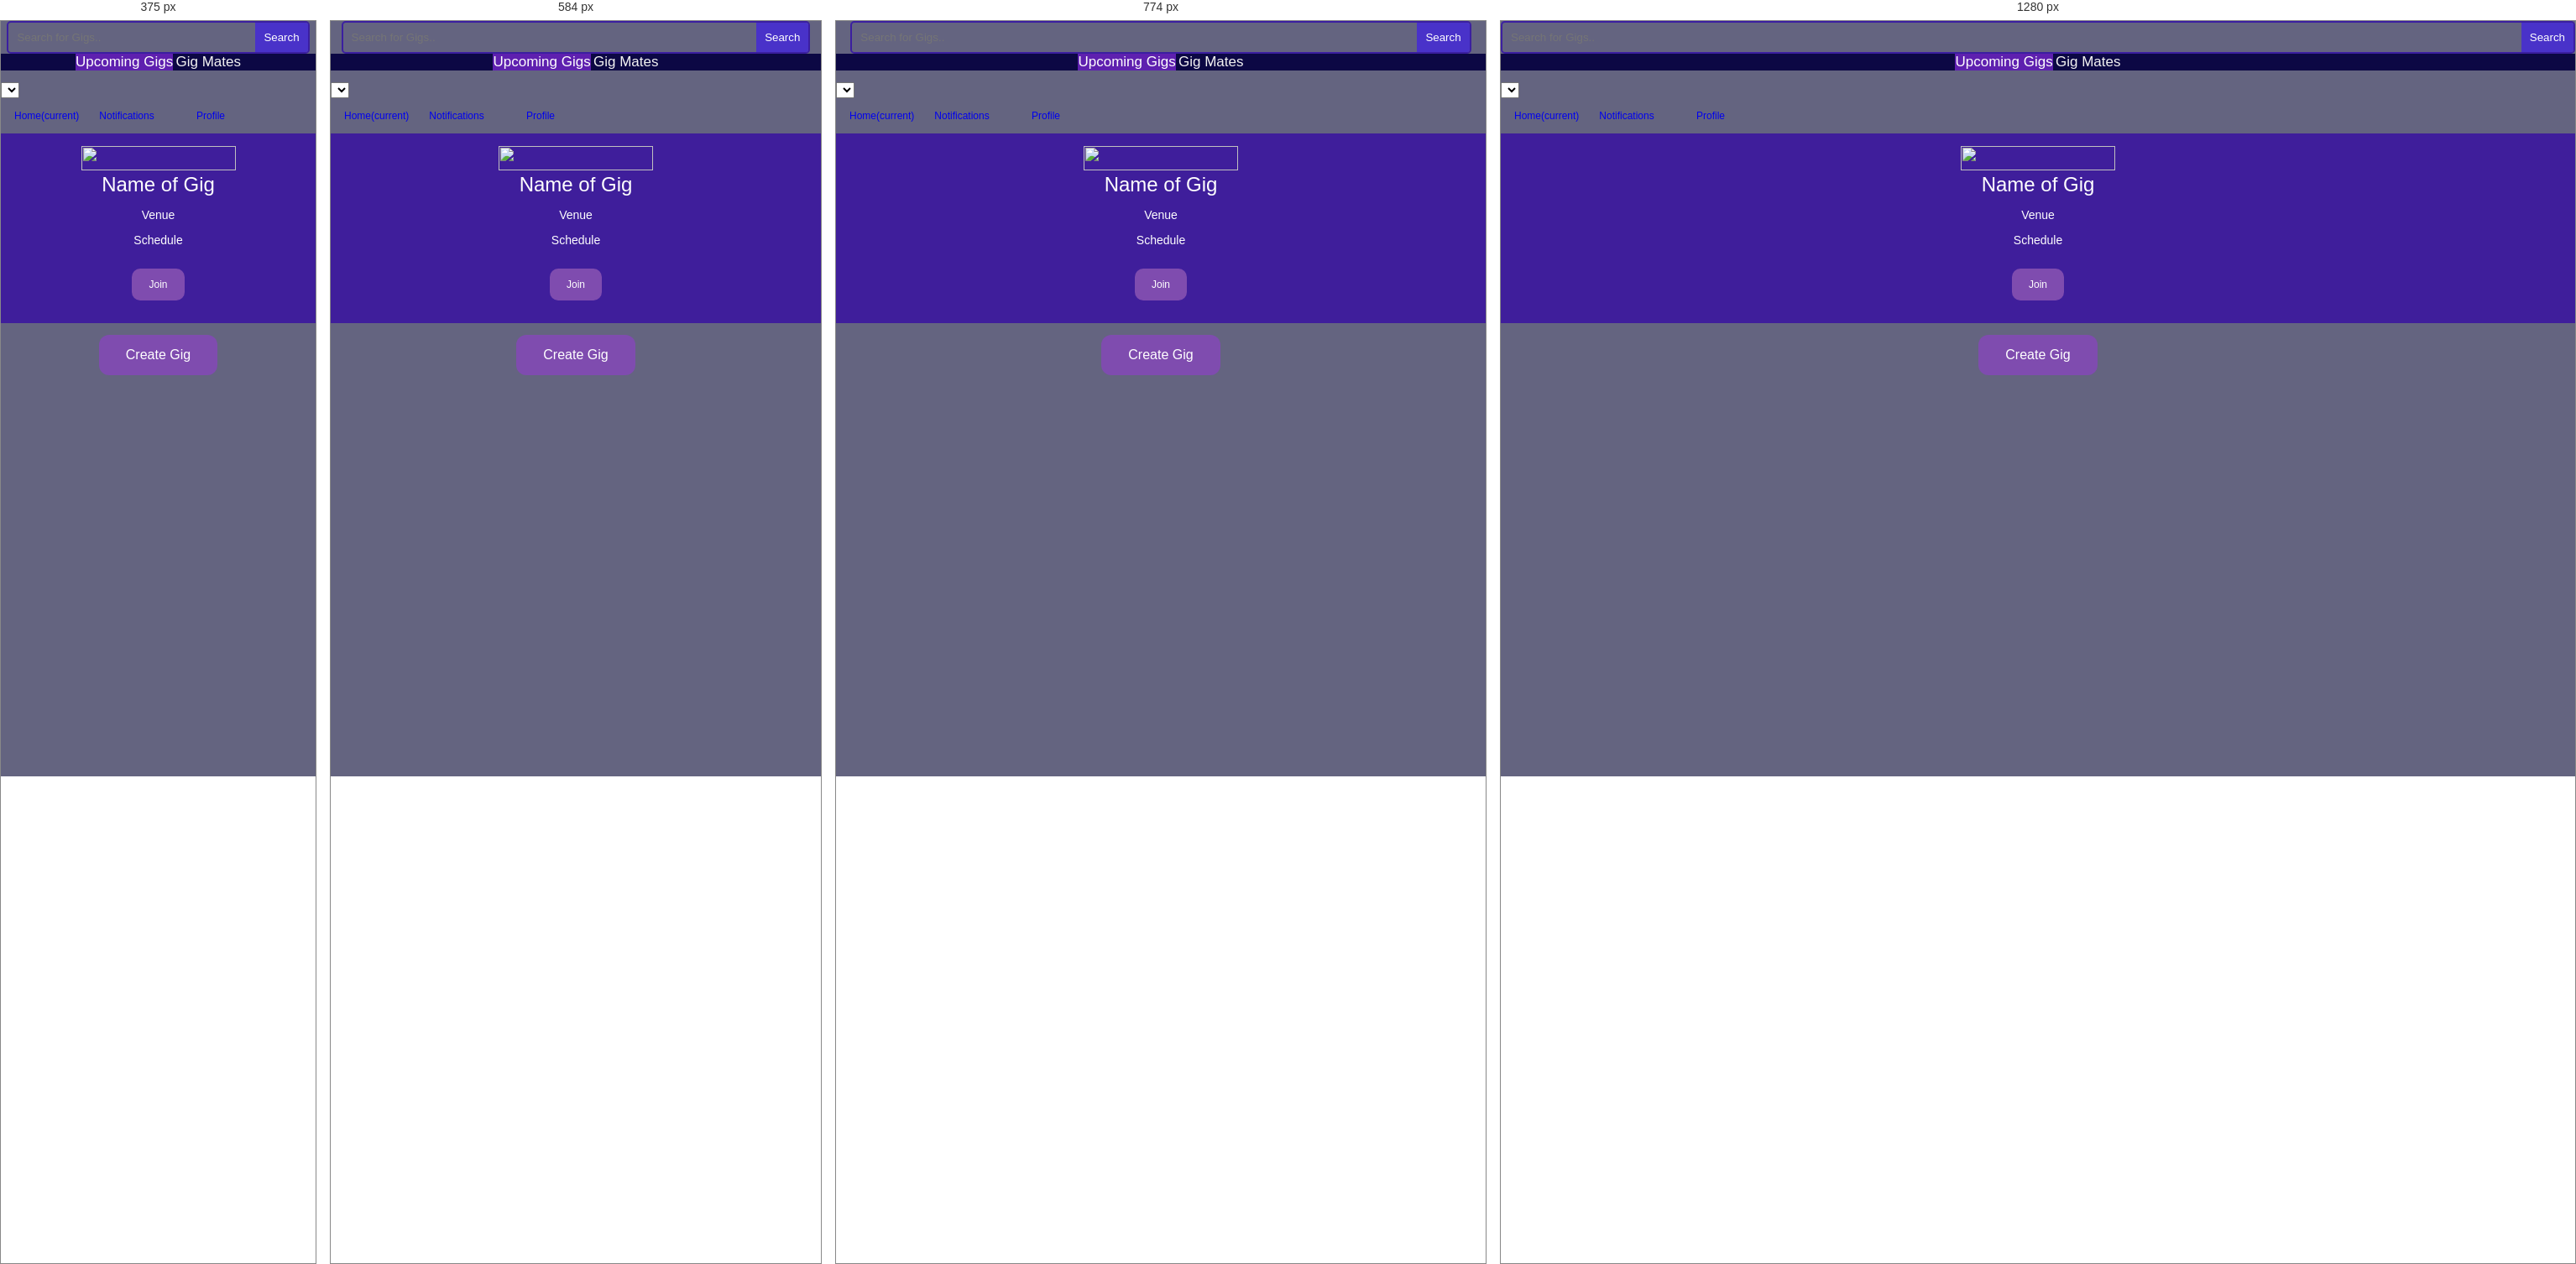
Rendered at 375 px, 584 px, 774 px and 1280 px, left to right.

<!-- file: mainpage.html -->
<!DOCTYPE html>
<html>

<head>

    <meta http-equiv="content-type" content="text/html; charset=UTF-8" />
    <meta name="viewport" content="user-scalable=no, initial-scale=1, maximum-scale=1, minimum-scale=1, width=device-width">
    <link rel="stylesheet" type="text/css" href="css/bootstrap.min.css" />
    <link rel="stylesheet" type="text/css" href="css/bootstrap.css" />
    <link rel="stylesheet" type="text/css" href="css/index.css" />
    <link rel="stylesheet" type="text/css" href="css/homepage.css" />
    <link rel="stylesheet" type="text/css" href="css/items.css" />

    <title>Gigmates</title>
</head>
<body style="background-color: rgb(100, 100, 128);" onload="mainloadingFunctions()">
    <!--MAIN PAGE-->
    <div data-role="page" id="MainPage">
        <div role="main" class="ui-content">
            <div id="wrapper">
                <!--Search-->
                <div class="search">
                    <form class="search-form">
                        <input type="text" placeholder="Search for Gigs..">
                        <input type="submit" value="Search">
                    </form>
                </div>
                <!--TOP NAV-->
                <div class="topnav" id="myTopnav">
                    <center>
                        <a href="mainpage.html" class="active">Upcoming Gigs</a>
                        <a href="mates.html">Gig Mates</a>


                        <a href="javascript:void(0);" class="icon" onclick="myFunction()">
                            <i class="fa fa-bars"></i>
                        </a>
                    </center>
                </div>

                <br />

                <div>
                    <select id="genreSelect">
                    </select>
                </div>

                <!-- BOTTOM NAVBAR -->
                <nav class="navbar fixed-bottom navbar-dark bg-dark" id="Main">
                    <div class="navbar-nav">
                        <ul class="actions" id="main-menu">
                            <li>
                                <a class="nav-item nav-link active" href="mainpage.html">Home<span class="sr-only">(current)</span></a>
                            </li>
                            <li>
                                <a class="nav-item nav-link" href="notif.html">Notifications</a>
                            </li>
                            <li>
                                <a class="nav-item nav-link" href="prof.html">Profile</a>
                            </li>
                        </ul>
                    </div>
                </nav>

                <!--GIGS-->
                <div class="grid-container">
                    <div class="col-sm-6 col-md-4">
                        <div class="thumbnail">
                            <center>
                                <img src="images/logo.png" alt="" width="184" height="29">
                            </center>
                            <div class="caption">
                                <center>
                                    <label><h1>Name of Gig</h1></label>
                                </center>
                                <br />
                                <label><h4>Venue</h4></label>
                                <br />
                                <label><h4>Schedule</h4></label>
                                <br />
                                <center>
                                    <p><a href="#" class="btn btn-primary" role="button">Join</a></p>
                                </center>

                            </div>
                        </div>
                    </div>
                </div>
                <!--Create Gig-->
                <div>
                    <br>
                    <center>
                        <button>
                            Create Gig
                        </button>
                    </center>
                </div>
                <br />
            </div>
        </div>
    </div>

    <!--NOTIFICATION
    <div data-role="page" id="Notif" data-dialog="true">
        <div role="main" class="ui-content">
            <div id="wrapper">
                <!-- BOTTOM NAVBAR
                <nav class="navbar fixed-bottom navbar-dark bg-dark" id="Main">
                    <div class="navbar-nav">
                        <ul class="actions" id="main-menu">
                            <li>
                                <a class="nav-item nav-link active" href="mainpage.html">Home<span class="sr-only">(current)</span></a>
                            </li>
                            <li>
                                <a class="nav-item nav-link" href="#Notif">Notifications</a>
                            </li>
                            <li>
                                <a class="nav-item nav-link" href="#">Profile</a>
                            </li>
                        </ul>
                    </div>
                </nav>
                <div id="page-wrapper">
                    <div id="page-inner">
                        <div class="row">
                            <div class="col-md-12">

                            </div>
                        </div>
                        <!-- /. ROW  
                        <hr />
                    </div>
                    <div class="row">
                        <div class="grid-container">
                            <div class="col-sm-6 col-md-6">
                                <div class="thumbnail">
                                    <center>
                                        <img src="images/logo.png" alt="" width="184" height="29">
                                    </center>
                                    <div class="caption">
                                        <center>
                                            <label><h1>Name of Gig</h1></label>
                                        </center>
                                        <br />
                                        <label><h4>Venue</h4></label>
                                        <br />
                                        <label><h4>Schedule</h4></label>
                                        <br />
                                        <center>
                                            <p><a href="#" class="btn btn-primary" role="button">Join</a></p>
                                        </center>

                                    </div>
                                </div>
                            </div>
                        </div>
                    </div>


                </div>
            </div>
        </div>
    </div>-->



    <style>

        .vertical-menu {
            width: 500px;
        }

            .vertical-menu a {
                background-color: transparent;
                color: white;
                display: block;
                padding: 12px;
                text-decoration: none;
            }

                .vertical-menu a:hover {
                    background-color: #ccc;
                }

                .vertical-menu a.active {
                    color: lightblue;
                }

        .search {
            border: 2px solid #3b1fa0;
            overflow: auto;
            border-radius: 5px;
            -moz-border-radius: 5px;
            -webkit-border-radius: 5px;
        }

            .search input[type="text"] {
                border: 0px;
                width: 67%;
                padding: 10px 10px;
            }

                .search input[type="text"]:focus {
                    outline: 0;
                }

            .search input[type="submit"] {
                border: 0px;
                background: none;
                background-color: #4932c9;
                color: #fff;
                float: right;
                padding: 10px;
                border-radius-top-right: 5px;
                -moz-border-radius-top-right: 5px;
                -webkit-border-radius-top-right: 5px;
                border-radius-bottom-right: 5px;
                -moz-border-radius-bottom-right: 5px;
                -webkit-border-radius-bottom-right: 5px;
                cursor: pointer;
            }

        /* ===========================
        ====== Medua Query for Search Box ======
        =========================== */

        @media only screen and (min-width : 150px) and (max-width : 780px) {

        {
        }

        .search {
            width: 95%;
            margin: 0 auto;
        }

        }

        .grid-container {
            display: grid;
            grid-gap: 10px;
            background-color: #3f1e9b;
            padding: 15px;
        }

        .grid-item {
            background-color: rgba(255, 255, 255, 0.8);
            text-align: center;
            padding: 20px;
            font-size: 30px;
        }

        .item1 {
            grid-column: 1;
            grid-row: 1;
        }

        .item2 {
            grid-column: 2 / span 3;
            grid-row: 1;
        }
    </style>
    <script type="text/javascript" src="scripts/jQuery/jquery-3.5.1.js"></script>
    <script type="text/javascript" src="scripts/popper.min.js"></script>
    <script type="text/javascript" src="scripts/bootstrap.min.js"></script>
    <script type="text/javascript" src="scripts/bootstrap.js"></script>
    <script type="text/javascript" src="scripts/functions.js"></script>

    <script>
        //FUNCTION CALLED ON MAINPAGE ONLOAD
        function mainloadingFunctions() {
            getUserData();
            getGenres();
        }

    </script>
</body>
</html>


/* @media block from css/index.css */
@media screen and (min-width:400px) {

  
    .app {
        background-position:left center;
        padding:75px 0px 75px 170px;
        margin:-90px 0px 0px -198px;
    }
}

/* @media block from css/items.css */
@media only screen and (min-width:768px) {
    .footstyle {
        border-top:solid;
        border-top-color: lightgray;
    }

    .nbar {
        border-bottom: solid;
        border-bottom-color: lightgray;
    }

    body {
        padding-bottom: 0;
        margin: 0;
    }

    .footer {
        position: absolute;
        bottom: 0;
        height: 15%;
        width: 100%;
        background-color: aqua;
        margin-bottom: 0%;
    }

    .mainpart {
        position: absolute;
        height: 75%;
    }


}